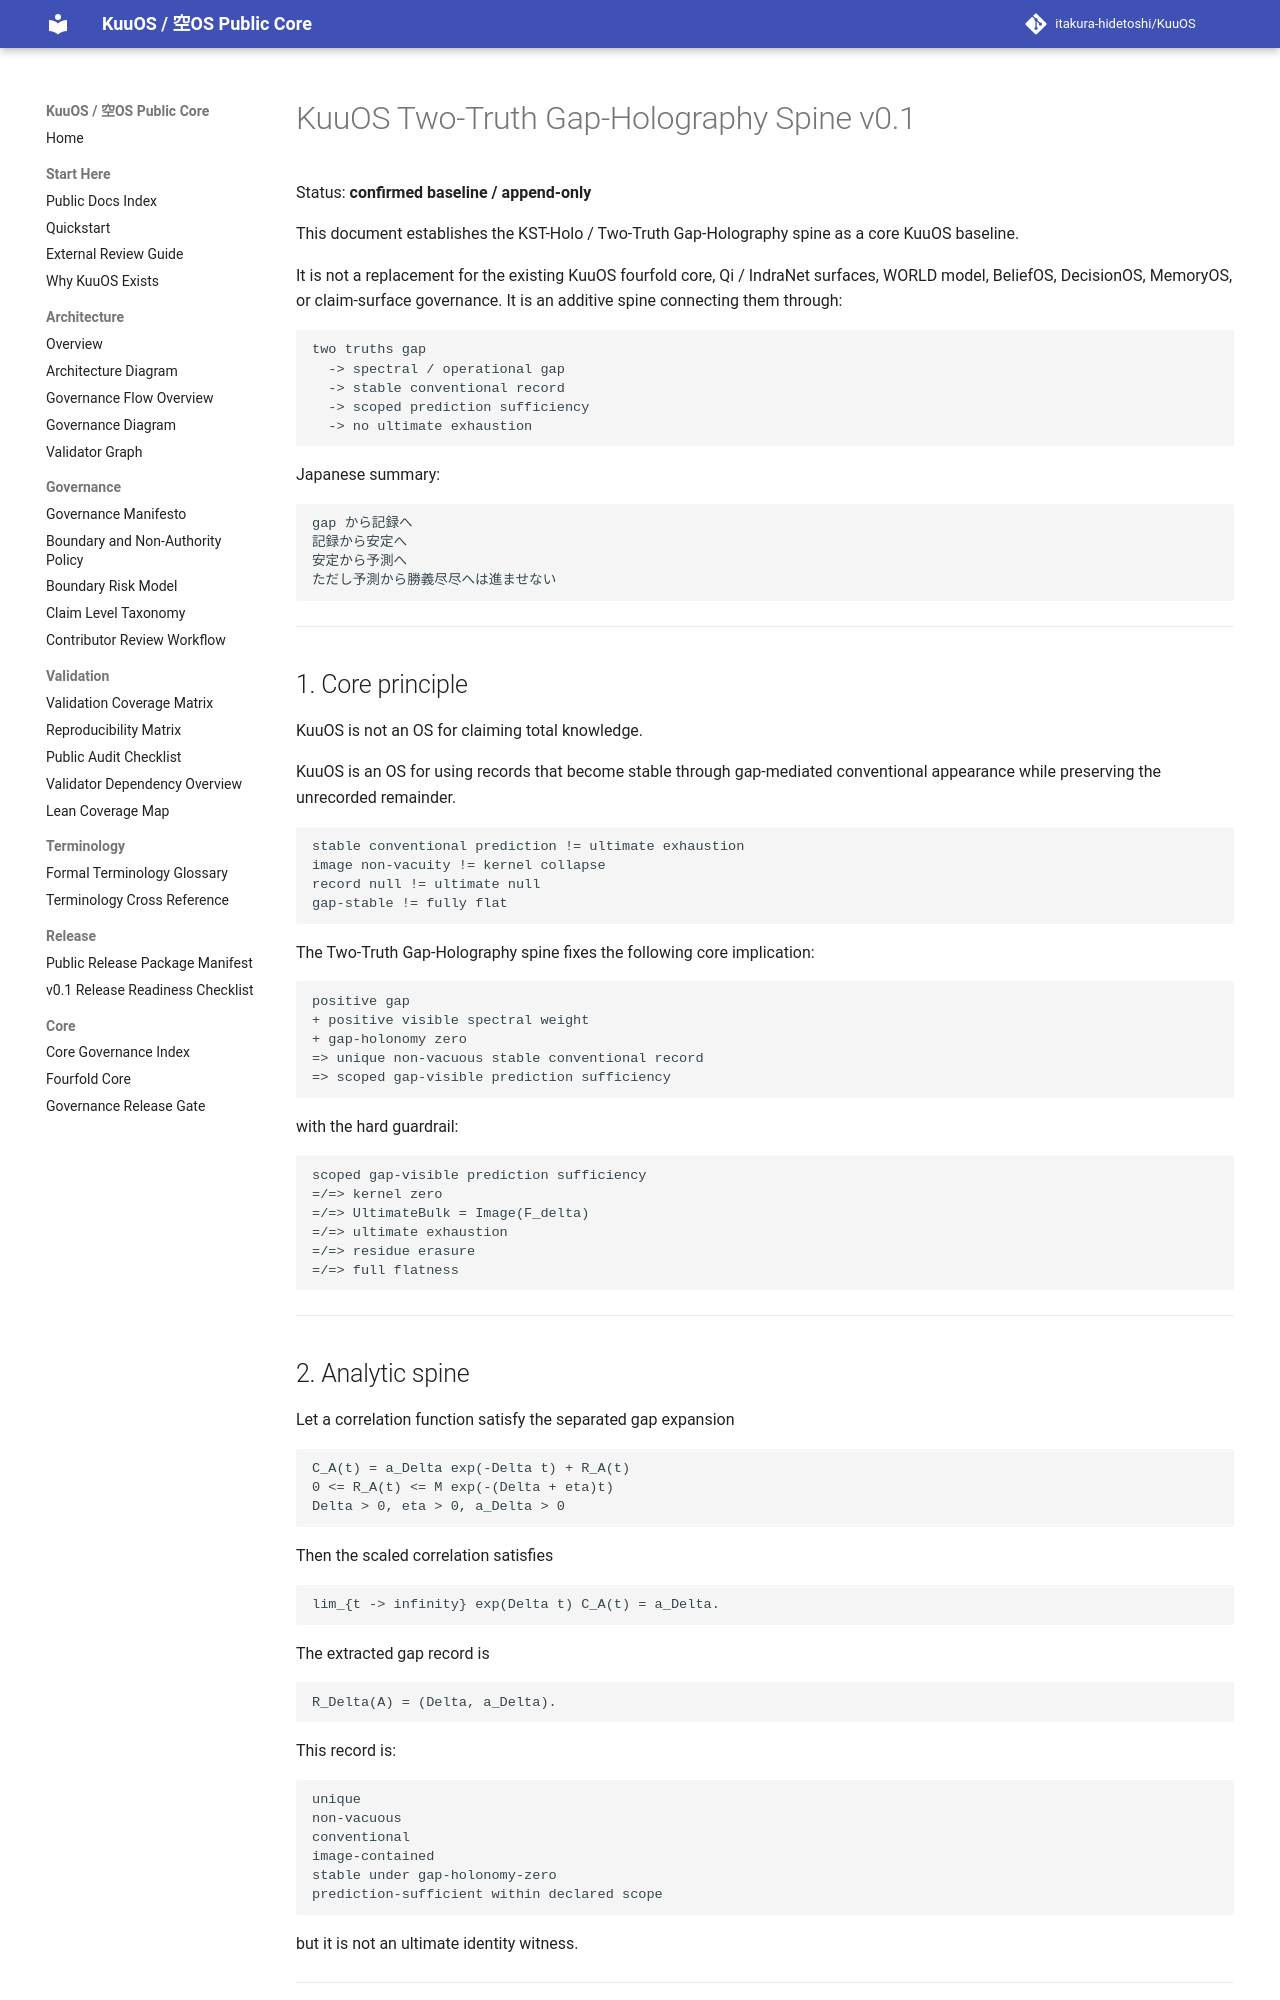

repository: itakura-hidetoshi/KuuOS · page: KUOS_TWO_TRUTHS_GAP_HOLOGRAPHY_SPINE_v0_1/index.html · generator: mkdocs

# KuuOS Two-Truth Gap-Holography Spine v0.1

Status: **confirmed baseline / append-only**

This document establishes the KST-Holo / Two-Truth Gap-Holography spine as a core KuuOS baseline.

It is not a replacement for the existing KuuOS fourfold core, Qi / IndraNet surfaces, WORLD model, BeliefOS, DecisionOS, MemoryOS, or claim-surface governance. It is an additive spine connecting them through:

```text
two truths gap
  -> spectral / operational gap
  -> stable conventional record
  -> scoped prediction sufficiency
  -> no ultimate exhaustion
```

Japanese summary:

```text
gap から記録へ
記録から安定へ
安定から予測へ
ただし予測から勝義尽尽へは進ませない
```

---

## 1. Core principle

KuuOS is not an OS for claiming total knowledge.

KuuOS is an OS for using records that become stable through gap-mediated conventional appearance while preserving the unrecorded remainder.

```text
stable conventional prediction != ultimate exhaustion
image non-vacuity != kernel collapse
record null != ultimate null
gap-stable != fully flat
```

The Two-Truth Gap-Holography spine fixes the following core implication:

```text
positive gap
+ positive visible spectral weight
+ gap-holonomy zero
=> unique non-vacuous stable conventional record
=> scoped gap-visible prediction sufficiency
```

with the hard guardrail:

```text
scoped gap-visible prediction sufficiency
=/=> kernel zero
=/=> UltimateBulk = Image(F_delta)
=/=> ultimate exhaustion
=/=> residue erasure
=/=> full flatness
```

---
